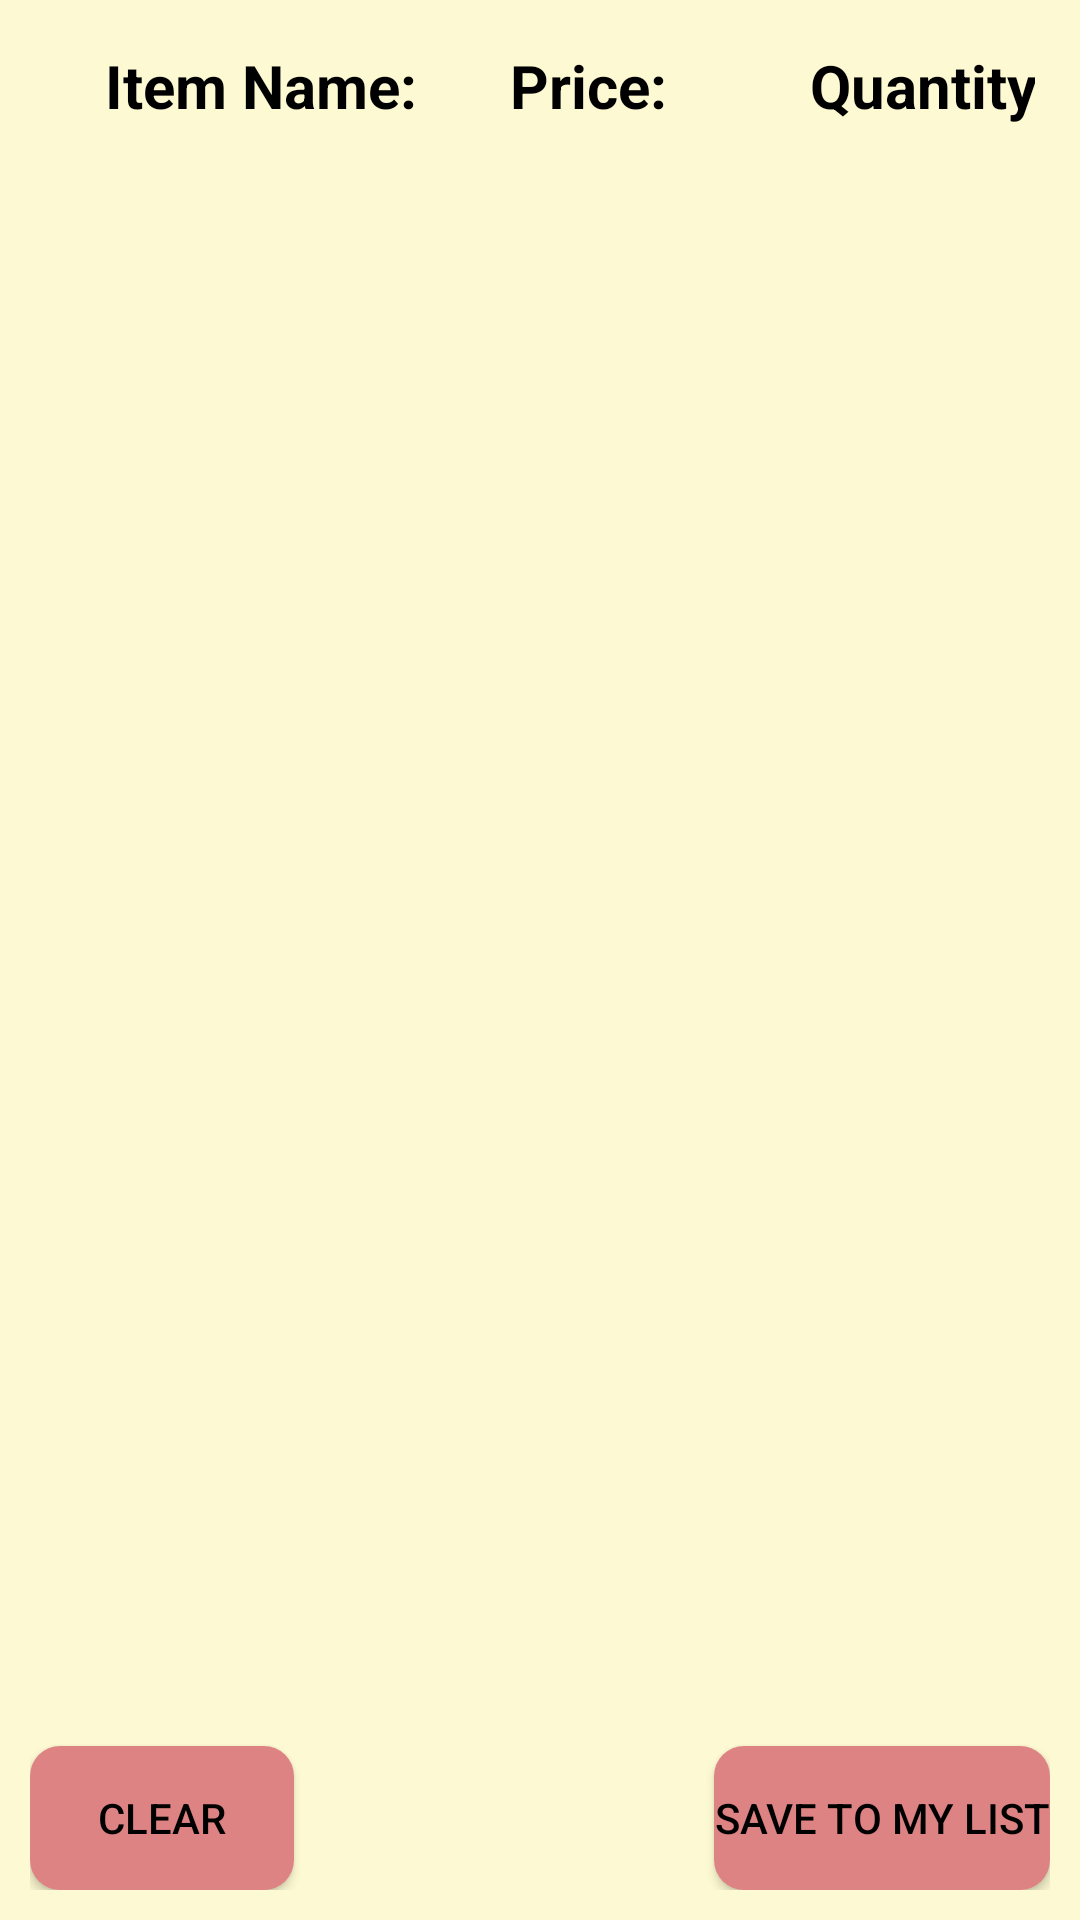

This screen was rendered from an Android layout file. Write that file and the resources it references.
<!-- AndroidManifest.xml: application theme Theme.EasyShop -->
<!-- res/layout/fragment_list.xml -->
<?xml version="1.0" encoding="utf-8"?>
<RelativeLayout xmlns:android="http://schemas.android.com/apk/res/android"
    xmlns:app="http://schemas.android.com/apk/res-auto"
    xmlns:tools="http://schemas.android.com/tools"
    android:layout_width="match_parent"
    android:layout_height="match_parent"
    android:padding="10dp"
    android:background="@color/yellow_200"
    tools:context=".main.Fragments.ListFragment">

        <androidx.constraintlayout.widget.ConstraintLayout
            android:id="@+id/toList_TXT_subtitle"
            android:layout_width="match_parent"
            android:layout_height="wrap_content"
            android:layout_margin="5dp">

        <androidx.appcompat.widget.AppCompatTextView
            android:id="@+id/toList_TXT_name"
            android:layout_width="135dp"
            android:layout_height="wrap_content"
            android:layout_marginLeft="20dp"
            android:text="Item Name:"
            android:textStyle="bold"
            android:textColor="@color/black"
            android:textSize="20dp"
            app:layout_constraintStart_toStartOf="parent"
            app:layout_constraintTop_toTopOf="parent" />

        <androidx.appcompat.widget.AppCompatTextView
            android:id="@+id/toList_TXT_price"
            android:layout_width="100dp"
            android:layout_height="wrap_content"
            android:text="Price:"
            android:textStyle="bold"
            android:textColor="@color/black"
            android:textSize="20dp"
            app:layout_constraintStart_toEndOf="@id/toList_TXT_name"
            app:layout_constraintTop_toTopOf="@id/toList_TXT_name" />

        <androidx.appcompat.widget.AppCompatTextView
            android:id="@+id/toList_TXT_quantity"
            android:layout_width="wrap_content"
            android:layout_height="wrap_content"
            android:text="Quantity:"
            android:textStyle="bold"
            android:textColor="@color/black"
            android:textSize="20dp"
            app:layout_constraintStart_toEndOf="@id/toList_TXT_price"
            app:layout_constraintTop_toTopOf="@id/toList_TXT_price" />
    </androidx.constraintlayout.widget.ConstraintLayout>

    <androidx.recyclerview.widget.RecyclerView
        android:id="@+id/toList_RV_list"
        android:layout_width="match_parent"
        android:layout_height="wrap_content"
        android:layout_marginTop="10dp"
        android:layout_below="@id/toList_TXT_subtitle"
        android:layout_above="@id/toList_BTN_clear"
        tools:listitem="@layout/my_list_item"/>

    <androidx.appcompat.widget.AppCompatButton
        android:id="@+id/toList_BTN_clear"
        android:layout_width="wrap_content"
        android:layout_height="wrap_content"
        android:layout_marginTop="10dp"
        android:text="Clear"
        android:textColor="@color/black"
        android:elevation="10dp"
        android:background="@drawable/rounded_button_corners"
        android:layout_alignParentBottom="true"/>
.
    <androidx.appcompat.widget.AppCompatButton
        android:id="@+id/toList_BTN_save"
        android:layout_width="wrap_content"
        android:layout_height="wrap_content"
        android:layout_marginTop="10dp"
        android:text="Save to My List"
        android:textColor="@color/black"
        android:background="@drawable/rounded_button_corners"
        android:elevation="10dp"
        android:layout_alignParentBottom="true"
        android:layout_alignParentRight="true" />

</RelativeLayout>
<!-- res/layout/my_list_item.xml (included above) -->
<?xml version="1.0" encoding="utf-8"?>
<androidx.constraintlayout.widget.ConstraintLayout xmlns:android="http://schemas.android.com/apk/res/android"
    xmlns:app="http://schemas.android.com/apk/res-auto"
    android:id="@+id/myListItem_LAYOUT"
    android:layout_width="match_parent"
    android:layout_height="wrap_content"
    android:layout_margin="5dp">

    <androidx.appcompat.widget.AppCompatTextView
        android:id="@+id/myListItem_TXT_name"
        android:layout_width="135dp"
        android:layout_height="wrap_content"
        android:text="Name"
        android:textColor="@color/black"
        android:textSize="20dp"
        android:layout_marginLeft="20dp"
        app:layout_constraintStart_toStartOf="parent"
        app:layout_constraintTop_toTopOf="parent" />

    <androidx.appcompat.widget.AppCompatTextView
        android:id="@+id/myListItem_TXT_price"
        android:layout_width="120dp"
        android:layout_height="wrap_content"
        android:text="Price"
        android:textColor="@color/black"
        android:textSize="20dp"
        app:layout_constraintStart_toEndOf="@id/myListItem_TXT_name"
        app:layout_constraintTop_toTopOf="@id/myListItem_TXT_name" />

    <androidx.appcompat.widget.AppCompatTextView
        android:id="@+id/myListItem_TXT_quantity"
        android:layout_width="wrap_content"
        android:layout_height="wrap_content"
        android:text="Quantity"
        android:textColor="@color/black"
        android:textSize="20dp"
        app:layout_constraintStart_toEndOf="@id/myListItem_TXT_price"
        app:layout_constraintTop_toTopOf="@id/myListItem_TXT_price" />

</androidx.constraintlayout.widget.ConstraintLayout>
<!-- resources referenced by this layout -->
<resources>
  <color name="black">#FF000000</color>
  <color name="yellow_200">#73FFF59F</color>
  <!-- drawable rounded_button_corners (drawable) -->
  <?xml version="1.0" encoding="utf-8"?>
  <shape xmlns:android="http://schemas.android.com/apk/res/android">
      <solid android:color="@color/red_buttonColor" />
      <corners android:radius="10dp" />
  </shape>
  <style name="Theme.EasyShop" parent="Base.Theme.EasyShop" />
  <color name="red_buttonColor">#DE8383</color>
  <style name="Base.Theme.EasyShop" parent="Theme.AppCompat.Light.NoActionBar">
          
          <item name="android:statusBarColor">@color/green_background</item>
          
      </style>
  <color name="green_background">#77E275</color>
</resources>
